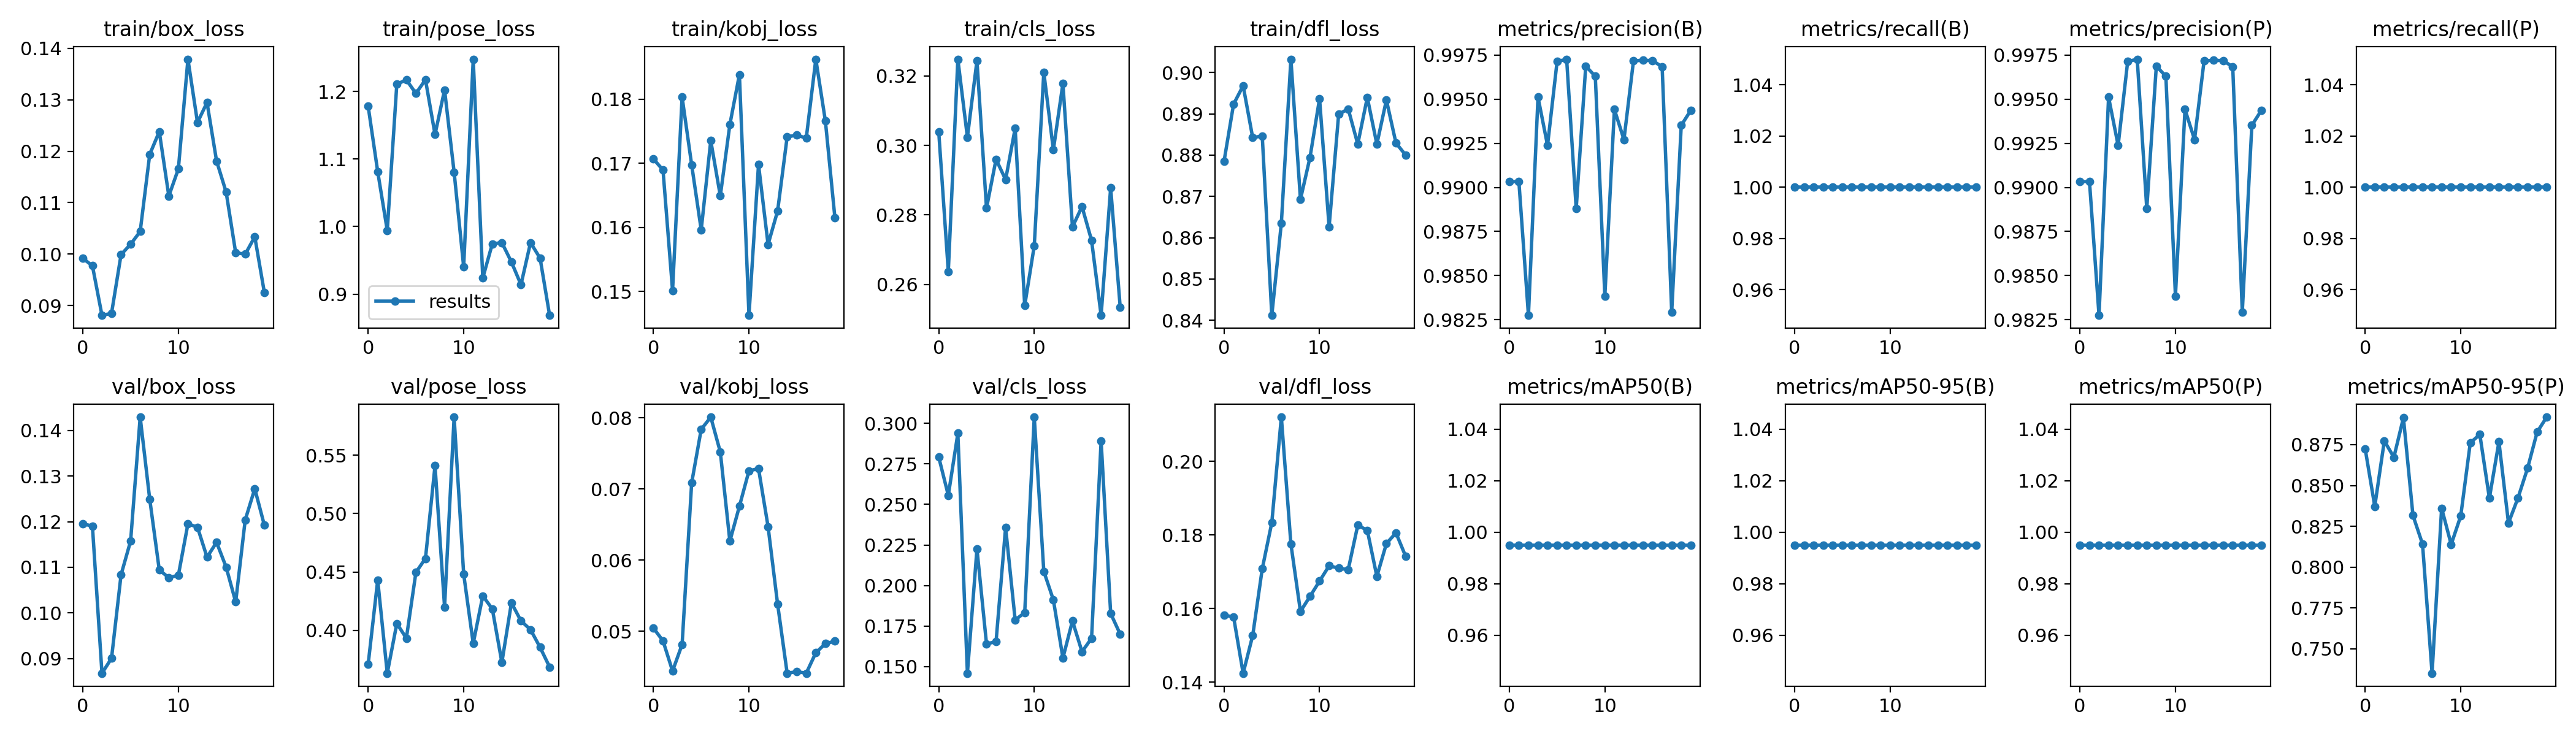

Values plotted in this chart, from the file beside it:
epoch, train/box_loss, train/pose_loss, train/kobj_loss, train/cls_loss, train/dfl_loss, metrics/precision(B), metrics/recall(B), metrics/mAP50(B), metrics/mAP50-95(B), metrics/precision(P), metrics/recall(P), metrics/mAP50(P), metrics/mAP50-95(P), val/box_loss, val/pose_loss, val/kobj_loss, val/cls_loss, val/dfl_loss, lr/pg0, lr/pg1, lr/pg2
0, 0.09918, 1.178, 0.1707, 0.3038, 0.8785, 0.9903, 1, 0.995, 0.995, 0.9903, 1, 0.995, 0.8723, 0.1195, 0.371, 0.05046, 0.2792, 0.1582, 0.0919, 0.0009, 0.0009
1, 0.09775, 1.081, 0.169, 0.2637, 0.8923, 0.9903, 1, 0.995, 0.995, 0.9903, 1, 0.995, 0.8372, 0.1191, 0.4431, 0.04867, 0.2556, 0.1577, 0.08281, 0.001806, 0.001806
2, 0.08811, 0.9943, 0.1502, 0.3248, 0.8968, 0.9827, 1, 0.995, 0.995, 0.9827, 1, 0.995, 0.8773, 0.08678, 0.3633, 0.04443, 0.2939, 0.1424, 0.07361, 0.002613, 0.002613
3, 0.0885, 1.211, 0.1803, 0.3023, 0.8842, 0.9951, 1, 0.995, 0.995, 0.9951, 1, 0.995, 0.8673, 0.09005, 0.4059, 0.04816, 0.1459, 0.1526, 0.06432, 0.003321, 0.003321
4, 0.09992, 1.217, 0.1698, 0.3244, 0.8846, 0.9924, 1, 0.995, 0.995, 0.9924, 1, 0.995, 0.8914, 0.1084, 0.3932, 0.07086, 0.2226, 0.1708, 0.05493, 0.00393, 0.00393
5, 0.1019, 1.197, 0.1596, 0.2819, 0.8412, 0.9971, 1, 0.995, 0.995, 0.9971, 1, 0.995, 0.8316, 0.1158, 0.4497, 0.07839, 0.164, 0.1833, 0.04544, 0.00444, 0.00444
6, 0.1044, 1.218, 0.1735, 0.296, 0.8635, 0.9973, 1, 0.995, 0.995, 0.9973, 1, 0.995, 0.8142, 0.1429, 0.4616, 0.08011, 0.1654, 0.212, 0.03585, 0.004851, 0.004851
7, 0.1194, 1.136, 0.1649, 0.2901, 0.9032, 0.9888, 1, 0.995, 0.995, 0.9888, 1, 0.995, 0.7351, 0.1249, 0.5411, 0.07521, 0.2358, 0.1775, 0.02616, 0.005163, 0.005163
8, 0.1238, 1.202, 0.1761, 0.3049, 0.8693, 0.9969, 1, 0.995, 0.995, 0.9969, 1, 0.995, 0.8361, 0.1094, 0.42, 0.06268, 0.1788, 0.1592, 0.01638, 0.005376, 0.005376
9, 0.1113, 1.081, 0.1838, 0.2539, 0.8794, 0.9963, 1, 0.995, 0.995, 0.9963, 1, 0.995, 0.8139, 0.1077, 0.5827, 0.06758, 0.1832, 0.1633, 0.006489, 0.00549, 0.00549
10, 0.1166, 0.9404, 0.1463, 0.2711, 0.8937, 0.9838, 1, 0.995, 0.995, 0.9838, 1, 0.995, 0.8313, 0.1083, 0.4482, 0.07256, 0.3039, 0.1674, 0.00505, 0.00505, 0.00505
11, 0.1379, 1.248, 0.1698, 0.321, 0.8626, 0.9944, 1, 0.995, 0.995, 0.9944, 1, 0.995, 0.8761, 0.1195, 0.3889, 0.07288, 0.2087, 0.1716, 0.00505, 0.00505, 0.00505
12, 0.1256, 0.924, 0.1573, 0.2987, 0.8899, 0.9927, 1, 0.995, 0.995, 0.9927, 1, 0.995, 0.8812, 0.1188, 0.4295, 0.06473, 0.1912, 0.1709, 0.004555, 0.004555, 0.004555
13, 0.1295, 0.9746, 0.1626, 0.3178, 0.8912, 0.9972, 1, 0.995, 0.995, 0.9972, 1, 0.995, 0.8423, 0.1122, 0.4184, 0.05382, 0.1553, 0.1706, 0.00406, 0.00406, 0.00406
14, 0.1181, 0.9763, 0.1741, 0.2765, 0.8827, 0.9972, 1, 0.995, 0.995, 0.9972, 1, 0.995, 0.8767, 0.1155, 0.3725, 0.04412, 0.1781, 0.1826, 0.003565, 0.003565, 0.003565
15, 0.1121, 0.9477, 0.1744, 0.2824, 0.894, 0.9972, 1, 0.995, 0.995, 0.9972, 1, 0.995, 0.827, 0.11, 0.4236, 0.04434, 0.1592, 0.1813, 0.00307, 0.00307, 0.00307
16, 0.1003, 0.9141, 0.1739, 0.2727, 0.8827, 0.9968, 1, 0.995, 0.995, 0.9968, 1, 0.995, 0.8425, 0.1024, 0.4082, 0.04413, 0.1675, 0.1687, 0.002575, 0.002575, 0.002575
17, 0.09999, 0.9764, 0.1862, 0.2511, 0.8933, 0.9829, 1, 0.995, 0.995, 0.9829, 1, 0.995, 0.8606, 0.1204, 0.4006, 0.047, 0.2893, 0.1776, 0.00208, 0.00208, 0.00208
18, 0.1034, 0.9533, 0.1766, 0.2878, 0.8829, 0.9935, 1, 0.995, 0.995, 0.9935, 1, 0.995, 0.8827, 0.1272, 0.3854, 0.04828, 0.1828, 0.1806, 0.001585, 0.001585, 0.001585
19, 0.09258, 0.8687, 0.1615, 0.2534, 0.88, 0.9944, 1, 0.995, 0.995, 0.9944, 1, 0.995, 0.8919, 0.1192, 0.3686, 0.04862, 0.17, 0.1743, 0.00109, 0.00109, 0.00109
